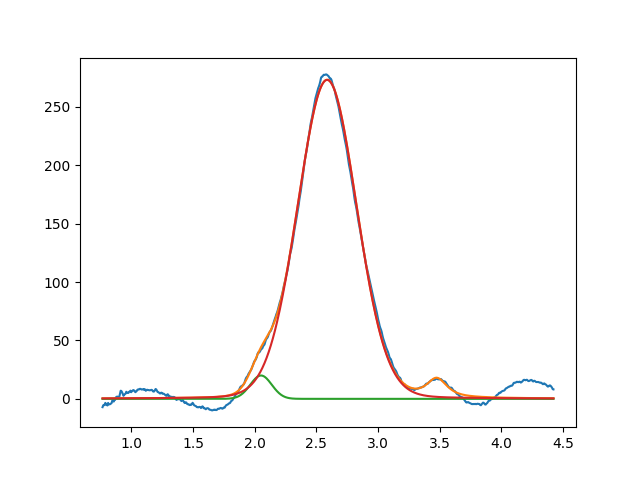

The table this chart was drawn from, first rows:
2.050951703367405177e+00, 2.000000000000000355e+01, 2.047947228277106624e-01, 9.999999999999998890e-01
2.586972017104867128e+00, 2.730477773817779621e+02, 5.624183719523561109e-01, 9.416680956623717513e-01
3.476049644591348464e+00, 1.641089723750801355e+01, 1.999999999999999833e-01, 1.693192507049368911e-01
